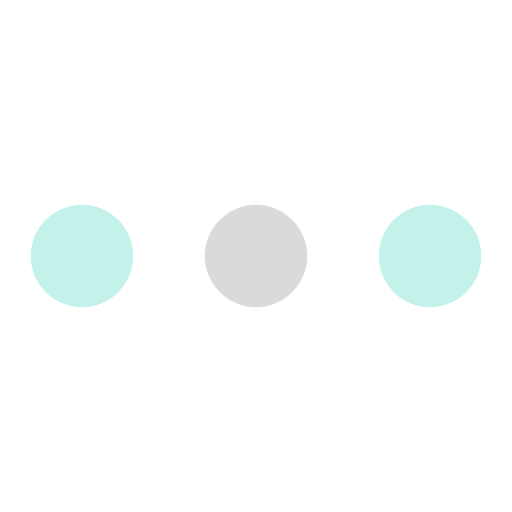
t = 0.00 s
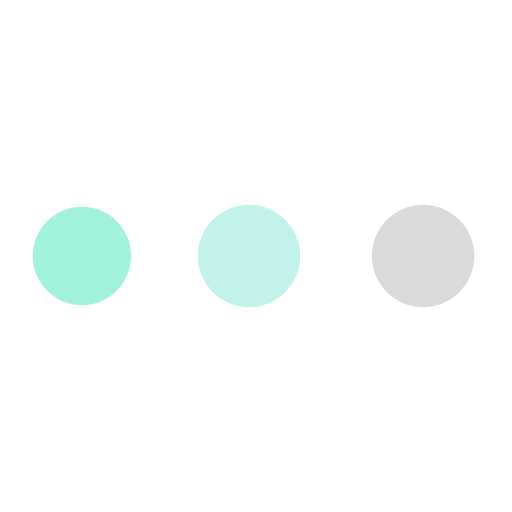
t = 0.43 s
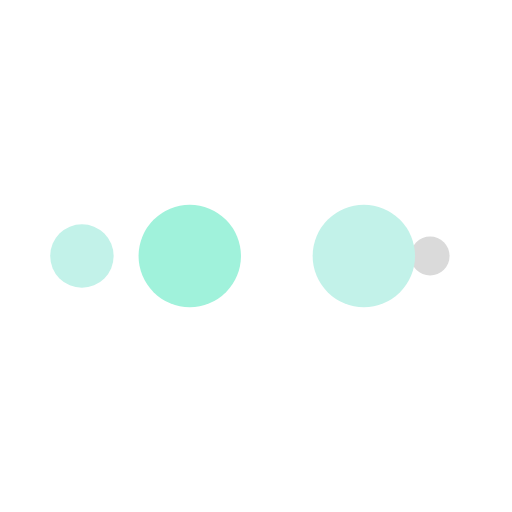
t = 0.71 s
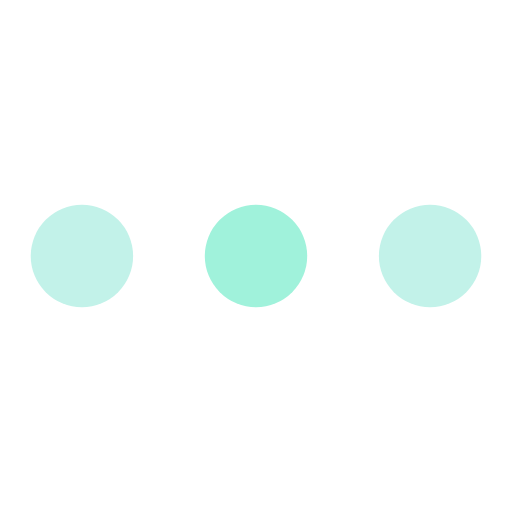
t = 1.14 s
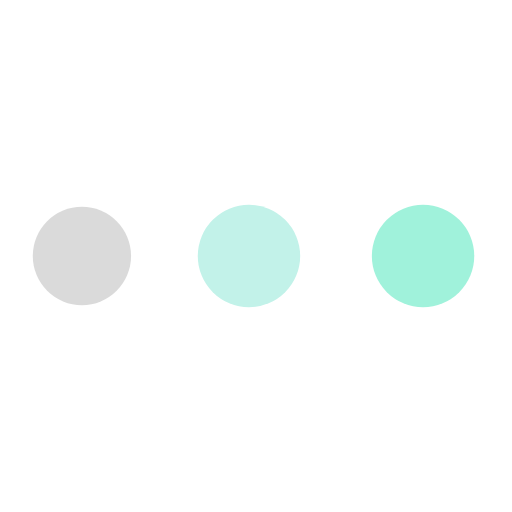
t = 1.56 s
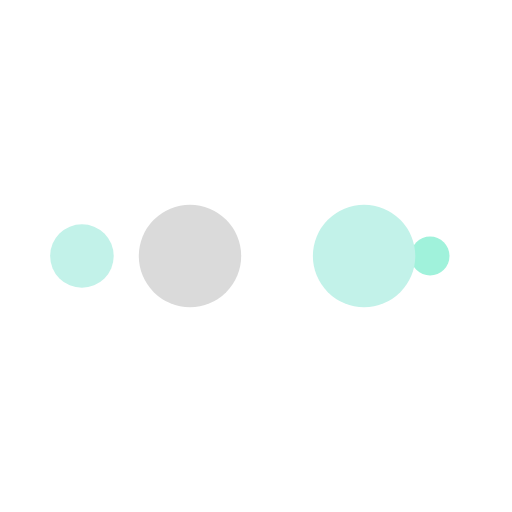
t = 1.85 s

The animated SVG that drew these frames (rendered in a browser with its animation timeline set to each time). Animation: 10 SMIL elements (animate=10); one cycle of 2.27 s, repeats indefinitely.

<?xml version="1.0" encoding="utf-8"?>
<svg xmlns="http://www.w3.org/2000/svg" xmlns:xlink="http://www.w3.org/1999/xlink" style="margin: auto; background: rgb(255, 255, 255) none repeat scroll 0% 0%; display: block; shape-rendering: auto;" width="200px" height="200px" viewBox="0 0 100 100" preserveAspectRatio="xMidYMid">
<circle cx="84" cy="50" r="10" fill="#c2f2e9">
    <animate attributeName="r" repeatCount="indefinite" dur="0.5681818181818182s" calcMode="spline" keyTimes="0;1" values="10;0" keySplines="0 0.5 0.5 1" begin="0s"></animate>
    <animate attributeName="fill" repeatCount="indefinite" dur="2.272727272727273s" calcMode="discrete" keyTimes="0;0.25;0.5;0.75;1" values="#c2f2e9;#dadada;#c2f2e9;#a0f2db;#c2f2e9" begin="0s"></animate>
</circle><circle cx="16" cy="50" r="10" fill="#c2f2e9">
  <animate attributeName="r" repeatCount="indefinite" dur="2.272727272727273s" calcMode="spline" keyTimes="0;0.25;0.5;0.75;1" values="0;0;10;10;10" keySplines="0 0.5 0.5 1;0 0.5 0.5 1;0 0.5 0.5 1;0 0.5 0.5 1" begin="0s"></animate>
  <animate attributeName="cx" repeatCount="indefinite" dur="2.272727272727273s" calcMode="spline" keyTimes="0;0.25;0.5;0.75;1" values="16;16;16;50;84" keySplines="0 0.5 0.5 1;0 0.5 0.5 1;0 0.5 0.5 1;0 0.5 0.5 1" begin="0s"></animate>
</circle><circle cx="50" cy="50" r="10" fill="#a0f2db">
  <animate attributeName="r" repeatCount="indefinite" dur="2.272727272727273s" calcMode="spline" keyTimes="0;0.25;0.5;0.75;1" values="0;0;10;10;10" keySplines="0 0.5 0.5 1;0 0.5 0.5 1;0 0.5 0.5 1;0 0.5 0.5 1" begin="-0.5681818181818182s"></animate>
  <animate attributeName="cx" repeatCount="indefinite" dur="2.272727272727273s" calcMode="spline" keyTimes="0;0.25;0.5;0.75;1" values="16;16;16;50;84" keySplines="0 0.5 0.5 1;0 0.5 0.5 1;0 0.5 0.5 1;0 0.5 0.5 1" begin="-0.5681818181818182s"></animate>
</circle><circle cx="84" cy="50" r="10" fill="#c2f2e9">
  <animate attributeName="r" repeatCount="indefinite" dur="2.272727272727273s" calcMode="spline" keyTimes="0;0.25;0.5;0.75;1" values="0;0;10;10;10" keySplines="0 0.5 0.5 1;0 0.5 0.5 1;0 0.5 0.5 1;0 0.5 0.5 1" begin="-1.1363636363636365s"></animate>
  <animate attributeName="cx" repeatCount="indefinite" dur="2.272727272727273s" calcMode="spline" keyTimes="0;0.25;0.5;0.75;1" values="16;16;16;50;84" keySplines="0 0.5 0.5 1;0 0.5 0.5 1;0 0.5 0.5 1;0 0.5 0.5 1" begin="-1.1363636363636365s"></animate>
</circle><circle cx="16" cy="50" r="10" fill="#dadada">
  <animate attributeName="r" repeatCount="indefinite" dur="2.272727272727273s" calcMode="spline" keyTimes="0;0.25;0.5;0.75;1" values="0;0;10;10;10" keySplines="0 0.5 0.5 1;0 0.5 0.5 1;0 0.5 0.5 1;0 0.5 0.5 1" begin="-1.7045454545454546s"></animate>
  <animate attributeName="cx" repeatCount="indefinite" dur="2.272727272727273s" calcMode="spline" keyTimes="0;0.25;0.5;0.75;1" values="16;16;16;50;84" keySplines="0 0.5 0.5 1;0 0.5 0.5 1;0 0.5 0.5 1;0 0.5 0.5 1" begin="-1.7045454545454546s"></animate>
</circle>
<!-- [ldio] generated by https://loading.io/ --></svg>
